The GitHub repository nadiaAmmour/ChestX6-Streaming contains a labelled image folder "Data" with 6 categories: COVID-19, emphysema, normal, bacterial pneumonia, viral pneumonia, tuberculosis. Examples follow, each with its label.

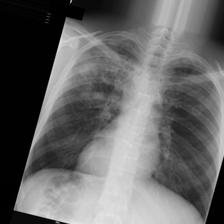
Label: tuberculosis

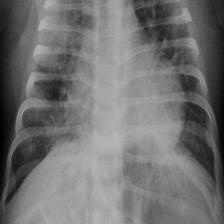
Label: viral pneumonia

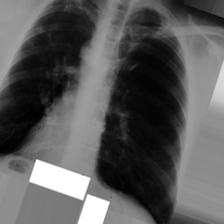
Label: tuberculosis

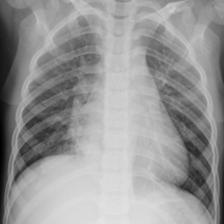
Label: viral pneumonia

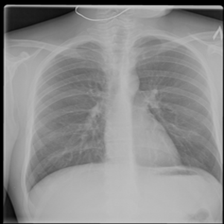
Label: tuberculosis

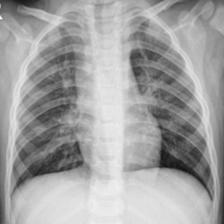
Label: viral pneumonia
